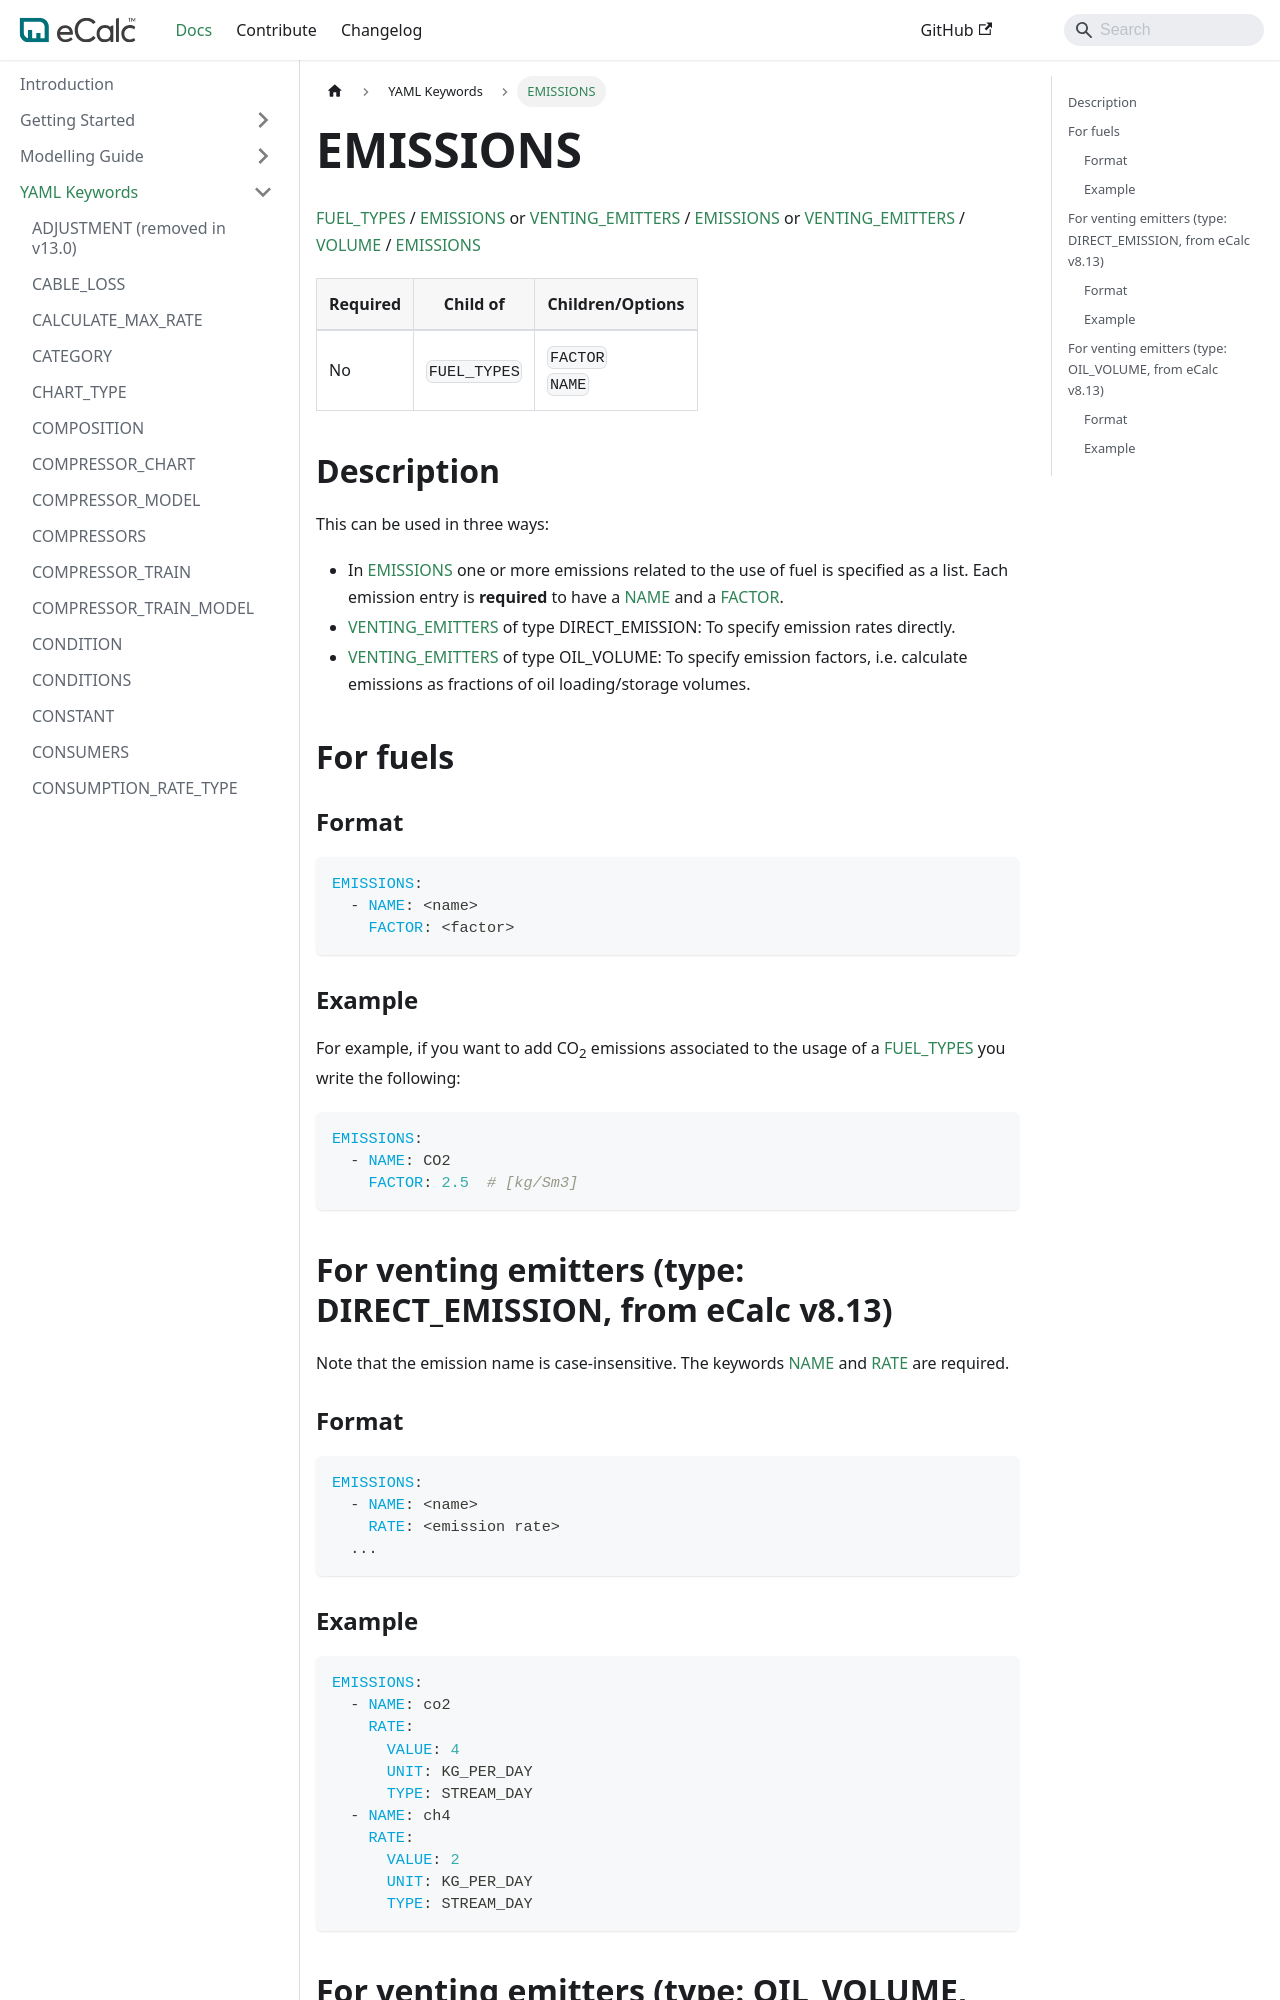

repository: equinor/ecalc · page: v15.8/docs/about/references/EMISSIONS/index.html · generator: docusaurus

# EMISSIONS
 
[FUEL_TYPES](/about/references/FUEL_TYPES.md) / 
[EMISSIONS](/about/references/EMISSIONS.md)
or
[VENTING_EMITTERS](/about/references/FUEL_TYPES.md) /
[EMISSIONS](/about/references/EMISSIONS.md)
or 
[VENTING_EMITTERS](/about/references/FUEL_TYPES.md) /
[VOLUME](/about/references/VOLUME.md) /
[EMISSIONS](/about/references/EMISSIONS.md)



| Required   | Child of                  | Children/Options                   |
|------------|---------------------------|------------------------------------|
| No         | `FUEL_TYPES`         | `FACTOR`  <br />  `NAME`            |


## Description {/* #description */}
This can be used in three ways:

- In [EMISSIONS](/about/references/EMISSIONS.md) one or more emissions related to the use of fuel is specified as
a list. Each emission entry is **required** to have a [NAME](/about/references/NAME.md) and a [FACTOR](/about/references/FACTOR.mdx).
- [VENTING_EMITTERS](/about/references/VENTING_EMITTERS.md) of type DIRECT_EMISSION: To specify emission rates directly.
- [VENTING_EMITTERS](/about/references/VENTING_EMITTERS.md) of type OIL_VOLUME: To specify emission factors, i.e. calculate emissions as fractions of oil loading/storage volumes.

## For fuels {/* #for-fuels */}
### Format {/* #format */}
~~~~~~~~yaml
EMISSIONS:
  - NAME: <name>
    FACTOR: <factor>
~~~~~~~~

### Example {/* #example */}
For example, if you want to add CO<sub>2</sub> emissions associated to the usage of a [FUEL_TYPES](/about/references/FUEL_TYPES.md)
you write the following:

~~~~~~~~yaml
EMISSIONS:
  - NAME: CO2
    FACTOR: 2.5  # [kg/Sm3]
~~~~~~~~
